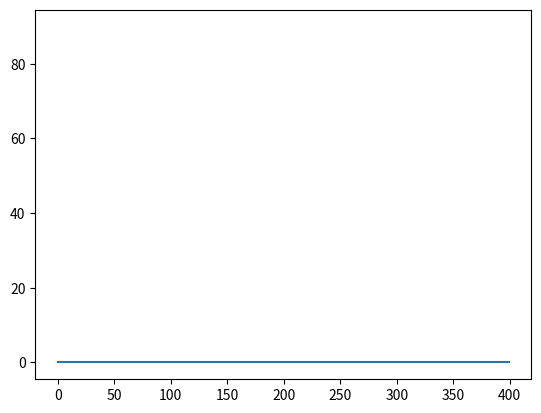

This chart was generated by the following Python code:
import matplotlib.pyplot as plt


# Create a figure and an axis
fig, ax = plt.subplots()

time = 20
refreshTime = 50/1000
num = int(time / refreshTime)

# Initialize your data
xData = [0.0]*num
yData = [0.01]*num
# Create a line object that will be updated
line, = ax.plot(yData)

# Initialize the maximum y-value
max_y = 0




class Line:
    def __init__(self, height):
        global num
        self.y_data=[height]*num
        self.x_data=[0]*num
        self.line, = ax.plot(self.y_data)
        self.line.set_xdata(self.x_data)
        self.line.set_ydata(self.y_data)
    def update_line(self):
        global xData
        self.line.set_xdata(xData)
        self.line.set_ydata(self.y_data)

# Example usage
xAxis = Line(0)
target = Line(90)





def update():
    global max_y  # Declare max_y as global so we can modify it
    global num
    # Limit the length of xData and yData to 100

    while len(xData) > num:
        xData.pop(0)
    while len(yData) > num:
        yData.pop(0)

    xAxis.update_line()
    target.update_line()
    # Update the line object
    line.set_ydata(yData)
    line.set_xdata(xData)

    # Update max_y if necessary
    current_max_y = max(yData)
    if current_max_y > max_y:
        max_y = current_max_y

    # Adjust the plot limits
    ax.relim()
    ax.autoscale_view()

    # Set the y-limit to max_y
    #ax.set_ylim(bottom=-max_y, top=max_y)

    # Redraw the plot
    plt.draw()
    plt.pause(0.05)